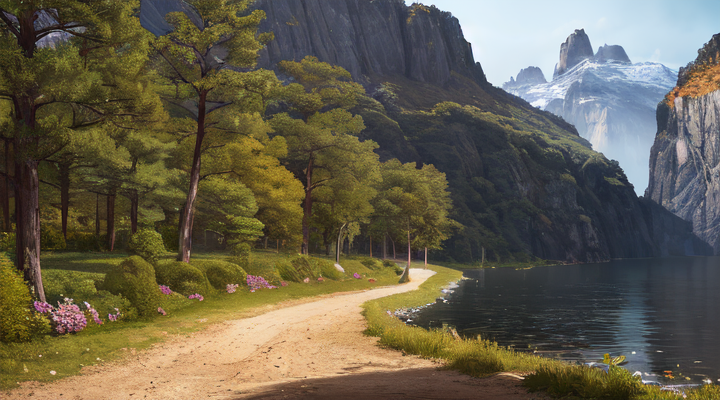
Generation parameters embedded in this image by AUTOMATIC1111 Stable Diffusion web UI or a fork of it (Forge, ...) (PNG 'parameters' text chunk):
masterpiece, best quality, highly detailed, Ultra HD: 1.2,landscape, depth of field, 
Negative prompt: lowres, bad anatomy, bad hands, text, error, missing fingers, extra digit, fewer digits, cropped, worst quality, low quality, normal quality, jpeg artifacts, signature, watermark, username, blurry,
Steps: 20, Sampler: DPM++ 2S a Karras, CFG scale: 7, Seed: 3121750842, Size: 720x405, Model hash: e3edb8a26f, Model: ghostmix_v20Bakedvae, Clip skip: 2, ENSD: 31337, Version: v1.5.1